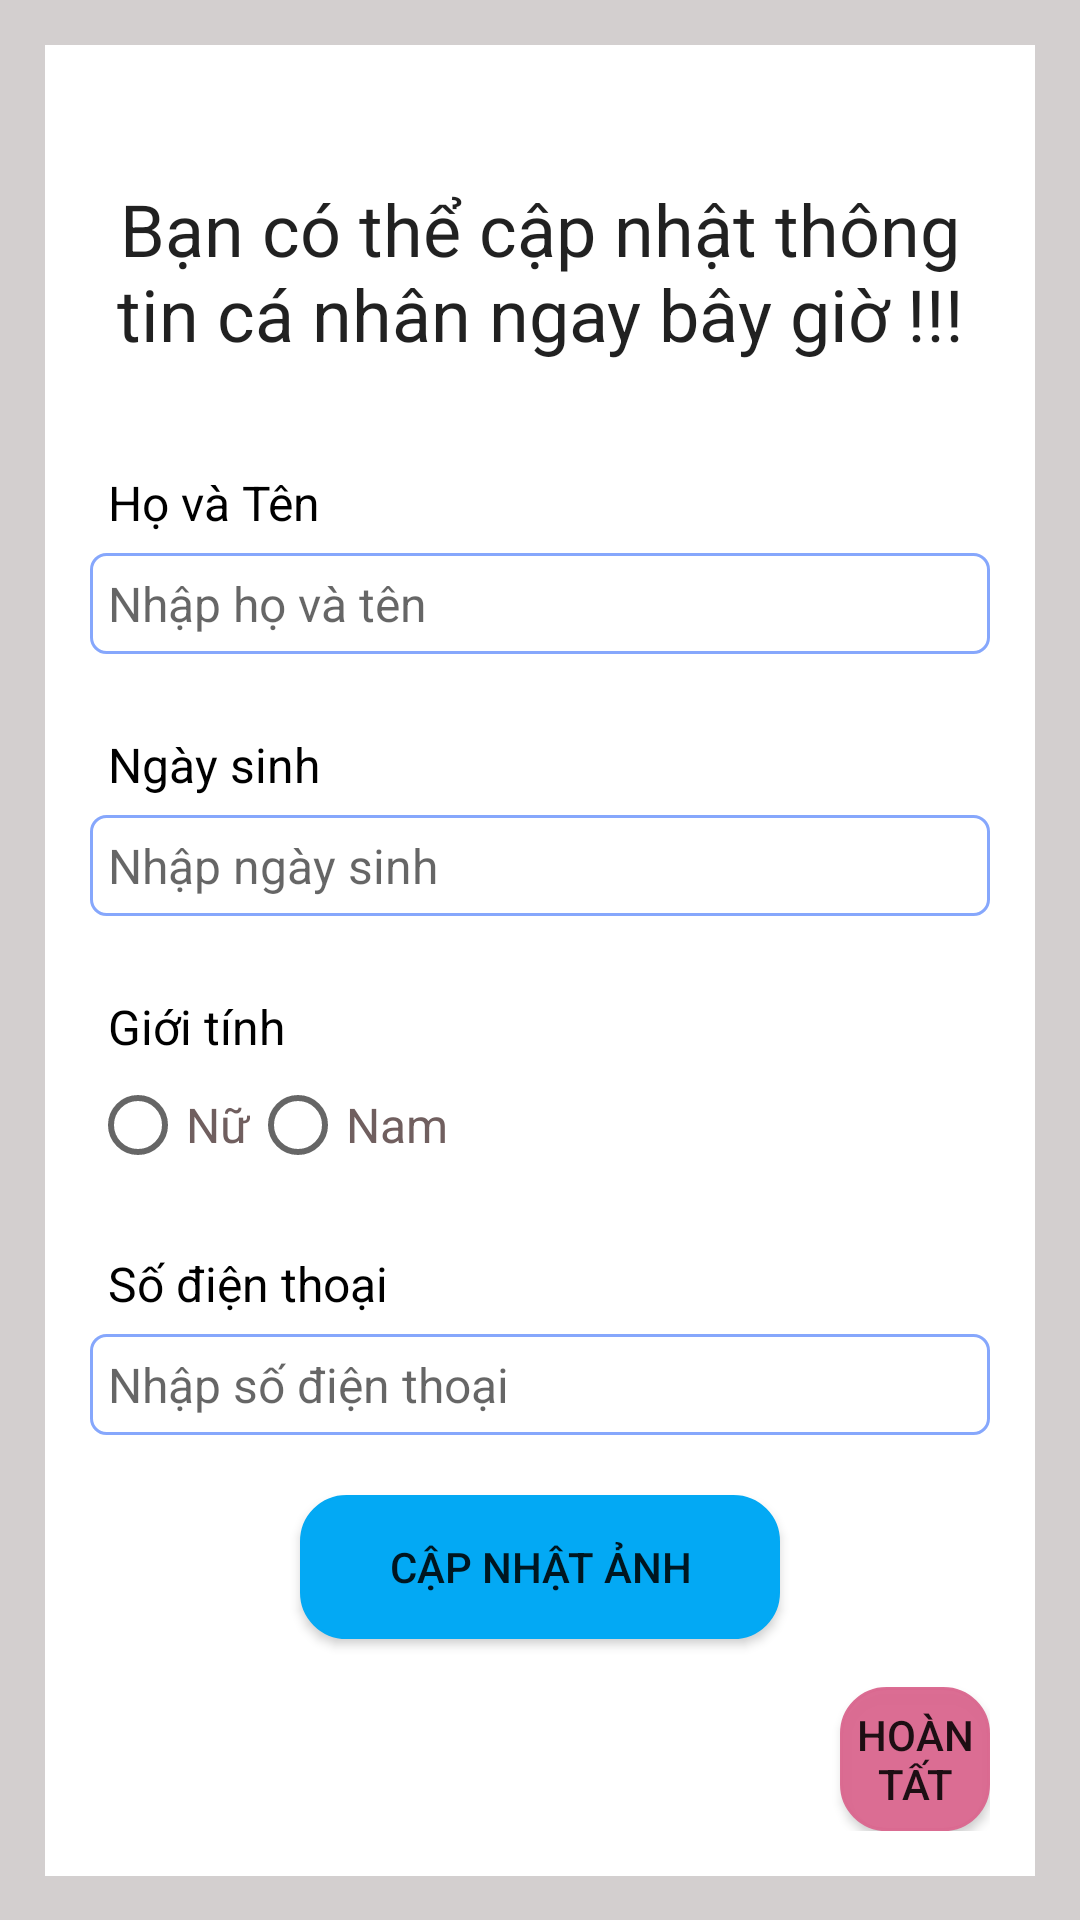

This screen was rendered from an Android layout file. Write that file and the resources it references.
<!-- AndroidManifest.xml: application theme Theme.AppCompat.Light.NoActionBar -->
<!-- res/layout/activity_update_profile.xml -->
<?xml version="1.0" encoding="utf-8"?>
<ScrollView xmlns:android="http://schemas.android.com/apk/res/android"
    xmlns:app="http://schemas.android.com/apk/res-auto"
    xmlns:tools="http://schemas.android.com/tools"
    android:layout_width="match_parent"
    android:layout_height="match_parent"
    android:background="#D3CFCF"
    tools:context=".Layout_NoMain.UpdateProfileActivity">

    <RelativeLayout
        android:layout_width="match_parent"
        android:layout_height="wrap_content"
        android:padding="15dp"
        android:layout_margin="15dp"
        android:background="@color/white">
        
        
        <TextView
            android:layout_width="match_parent"
            android:layout_height="wrap_content"
            android:id="@+id/txtUpdate_profile_head"
            android:layout_marginTop="30dp"
            android:text="Bạn có thể cập nhật thông tin cá nhân ngay bây giờ !!!"
            android:textAlignment="center"
            android:textAppearance="@style/TextAppearance.AppCompat.Headline"/>

        <TextView
            android:layout_width="match_parent"
            android:layout_height="wrap_content"
            android:id="@+id/txtUpdate_profile_name"
            android:layout_below="@+id/txtUpdate_profile_head"
            android:text="Họ và Tên"
            android:layout_marginTop="30dp"
            android:padding="6dp"
            android:textSize="16sp"
            android:textColor="@color/black"/>
        <EditText
            android:layout_width="match_parent"
            android:layout_height="wrap_content"
            android:id="@+id/edtUpdate_profile_name"
            android:layout_below="@id/txtUpdate_profile_name"
            android:background="@drawable/border"
            android:inputType="textPersonName"
            android:padding="6dp"
            android:textSize="16sp"
            android:hint="Nhập họ và tên"
            />
        <TextView

            android:layout_width="match_parent"
            android:layout_height="wrap_content"
            android:id="@+id/txtUpdate_profile_DoB"
            android:layout_below="@+id/edtUpdate_profile_name"
            android:text="Ngày sinh"
            android:layout_marginTop="20dp"
            android:padding="6dp"
            android:textSize="16sp"
            android:textColor="@color/black"/>
        <EditText
            android:layout_width="match_parent"
            android:layout_height="wrap_content"
            android:id="@+id/edtUpdate_profile_DoB"
            android:layout_below="@id/txtUpdate_profile_DoB"
            android:background="@drawable/border"
            android:inputType="date"
            android:focusable="false"
            android:padding="6dp"
            android:textSize="16sp"
            android:hint="Nhập ngày sinh"
            />
        <TextView

            android:layout_width="match_parent"
            android:layout_height="wrap_content"
            android:id="@+id/txtUpdate_profile_Gender"
            android:layout_below="@+id/edtUpdate_profile_DoB"
            android:text="Giới tính"
            android:layout_marginTop="20dp"
            android:padding="6dp"
            android:textSize="16sp"
            android:textColor="@color/black"/>
        <RadioGroup
            android:layout_width="match_parent"
            android:layout_height="wrap_content"
            android:id="@+id/radio_group_update_gender"
            android:layout_below="@id/txtUpdate_profile_Gender"
            android:orientation="horizontal">
            <RadioButton
                android:layout_width="wrap_content"
                android:layout_height="wrap_content"
                android:id="@+id/radio_btn_update_female"
                android:layout_below="@id/txtUpdate_profile_Gender"
                android:text="Nữ"
                android:textSize="16sp"
                android:textColor="#705F5F"/>
            <RadioButton
                android:layout_width="wrap_content"
                android:layout_height="wrap_content"
                android:id="@+id/radio_btn_update_male"
                android:layout_below="@id/txtUpdate_profile_Gender"
                android:text="Nam"
                android:textSize="16sp"
                android:textColor="#705F5F"/>

        </RadioGroup>
        <TextView

            android:layout_width="match_parent"
            android:layout_height="wrap_content"
            android:id="@+id/txtUpdate_profile_Phone"
            android:layout_below="@+id/radio_group_update_gender"
            android:text="Số điện thoại"
            android:layout_marginTop="20dp"
            android:padding="6dp"
            android:textSize="16sp"
            android:textColor="@color/black"/>
        <EditText
            android:layout_width="match_parent"
            android:layout_height="wrap_content"
            android:id="@+id/edtUpdate_profile_Phone"
            android:layout_below="@id/txtUpdate_profile_Phone"
            android:background="@drawable/border"
            android:inputType="phone"
            android:padding="6dp"
            android:textSize="16sp"
            android:hint="Nhập số điện thoại "
            />
        <Button
            android:layout_width="match_parent"
            android:layout_height="wrap_content"
            android:id="@+id/btn_update_profile_pic"
            android:text="cập nhật ảnh"
            android:layout_marginTop="20dp"
            android:layout_marginLeft="70dp"
            android:layout_marginRight="70dp"
            android:layout_below="@id/edtUpdate_profile_Phone"
            android:backgroundTint="#03A9F4"
            android:background="@drawable/rounded"/>


        <Button
            android:id="@+id/btn_update_profile"
            android:layout_width="match_parent"
            android:layout_height="wrap_content"
            android:layout_below="@id/btn_update_profile_pic"
            android:layout_marginLeft="250dp"
            android:layout_marginTop="16dp"
            android:background="@drawable/rounded"
            android:backgroundTint="#F8DA6990"
            android:text="Hoàn tất" />
        <ProgressBar
            android:layout_width="wrap_content"
            android:layout_height="wrap_content"
            android:id="@+id/progressBar"
            android:layout_centerVertical="true"
            android:layout_centerHorizontal="true"
            android:elevation="10dp"
            android:visibility="gone"
            />


    </RelativeLayout>


</ScrollView>
<!-- resources referenced by this layout -->
<resources>
  <color name="black">#FF000000</color>
  <color name="white">#FFFFFFFF</color>
  <!-- drawable border (drawable) -->
  <?xml version="1.0" encoding="utf-8"?>
  <shape xmlns:android="http://schemas.android.com/apk/res/android">
  <solid android:color="@color/white"/>
      <stroke android:color="@color/timretro" android:width="1dp"/>
      <corners android:radius="5dp"/>
  </shape>
  <!-- drawable rounded (drawable) -->
  <?xml version="1.0" encoding="utf-8"?>
  <shape xmlns:tools="http://schemas.android.com/tools" xmlns:android="http://schemas.android.com/apk/res/android" tools:ignore="ExtraText">
  <solid android:color="#FFFFFF"/>
      <stroke
          android:width="1dp"
          android:color="#00BCD4"/>
      <corners
          android:radius="15dp"/>
  
  
  
  </shape>
  <color name="timretro">#86A7FC</color>
</resources>
